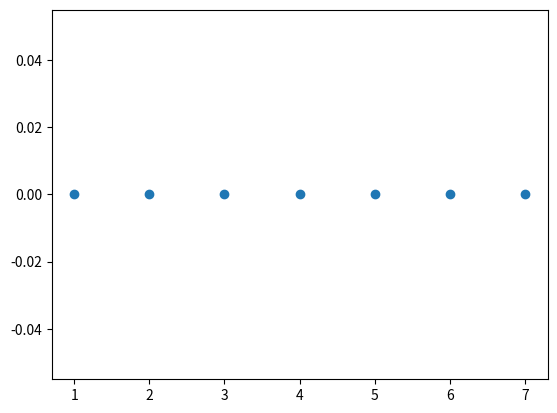

This figure's Python source:
import matplotlib.pyplot as plt
import numpy as np
#points = [(1,0), (2,0), (3,0), (4,0), (5,0), (6,0), (7,0)]
x = [1,2,3,4,5,6,7]
y = [0,0,0,0,0,0,0]
m = 1
c = 0
E = 0
fig, ax = plt.subplots() 
# for i in points:
#     ax.scatter(i[0], i[1])

ax.scatter(x,y)


m = np.sum(x - np.mean(x))
print(m)

plt.show()